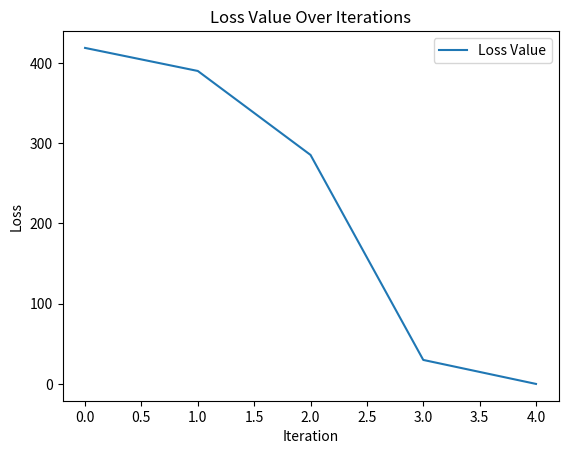

Python code for this plot: (Note: this script raises an exception after producing the figure.)
import numpy as np
from scipy.optimize import minimize
import matplotlib.pyplot as plt

# Initialize random matrices
np.random.seed(0)
A = np.random.rand(100, 50)
X = np.random.rand(100, 50)

# Track loss values
loss_values = []

# Define the loss function
def loss_fn(X_flat):
    X_matrix = X_flat.reshape(100, 50)
    loss = 0.5 * np.sum((X_matrix - A) ** 2)
    loss_values.append(loss)  # Track the loss at each iteration
    return loss

# Define the gradient of the loss function
def grad_fn(X_flat):
    X_matrix = X_flat.reshape(100, 50)
    return (X_matrix - A).flatten()

# Minimize the loss function
result = minimize(
    fun=loss_fn,
    x0=X.flatten(),
    jac=grad_fn,
    method='CG',
    options={'disp': True, 'maxiter': 1000}
)

# Plot the loss values
plt.figure()
plt.plot(loss_values, label="Loss Value")
plt.xlabel("Iteration")
plt.ylabel("Loss")
plt.title("Loss Value Over Iterations")
plt.legend()
plt.savefig("results/loss_plot.png")  # Save the plot
plt.show()
